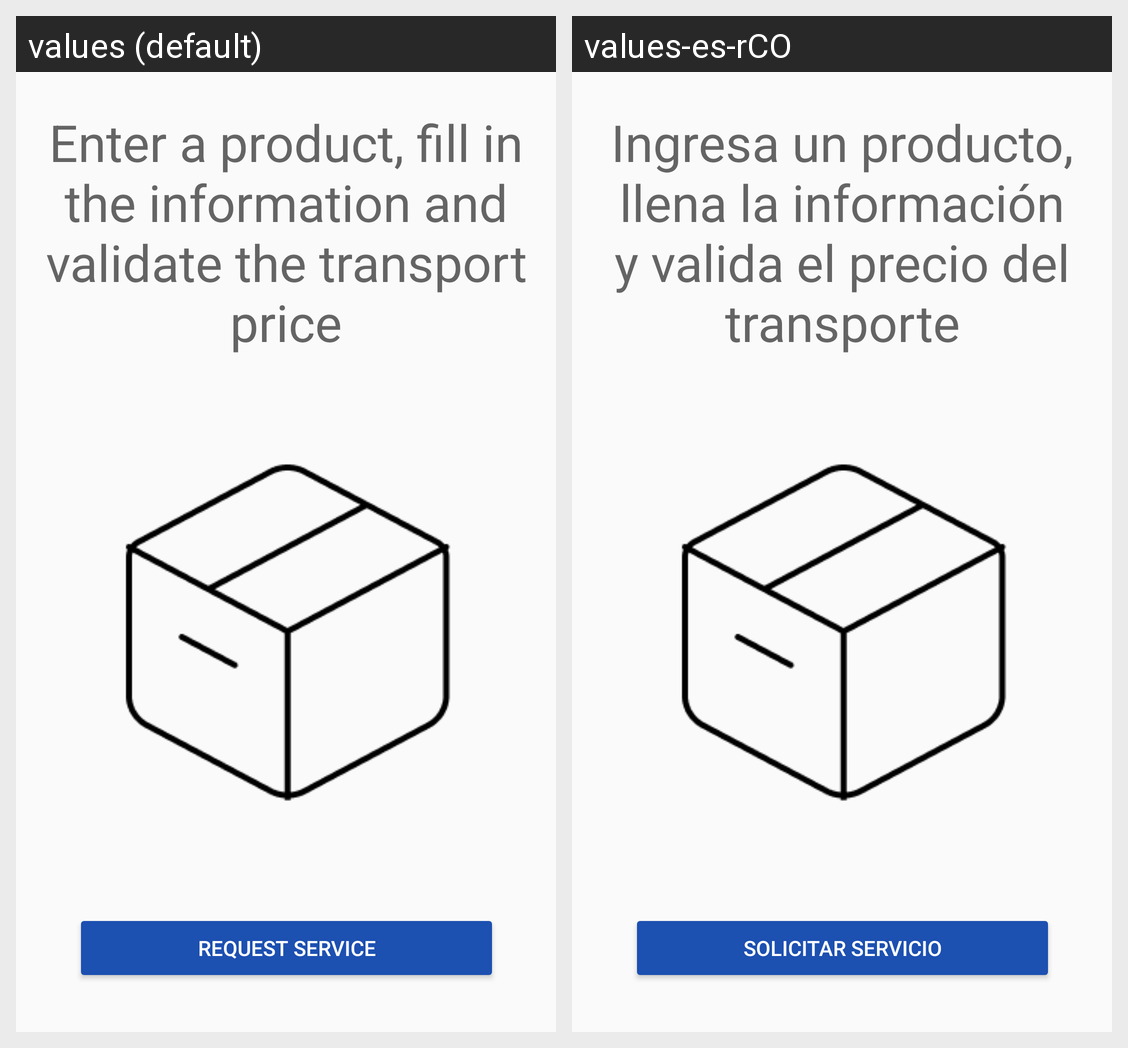

Here is an Android app screen in its default locale and in the app's own translations. Write out the translated-string differences for the strings that appear on this screen.
Android screen res/layout/activity_board_init.xml rendered under 2 locales, left to right: values (default), values-es-rCO. Device: Nexus 5 (rendered at 1080×1920; each locale shown at half size, 540×960, under a caption strip naming it); theme Theme.FastFreezer.
Strings drawn on this screen, with the default value and each locale's value (text and hints the layout hard-codes, and strings that could not be matched under every locale, appear in the picture but are not listed):

boardinit_info
  values: Enter a product, fill in the information and validate the transport price
  values-es-rCO: Ingresa un producto, llena la información y valida el precio del transporte

boardinit_request_service
  values: Request service
  values-es-rCO: Solicitar servicio
